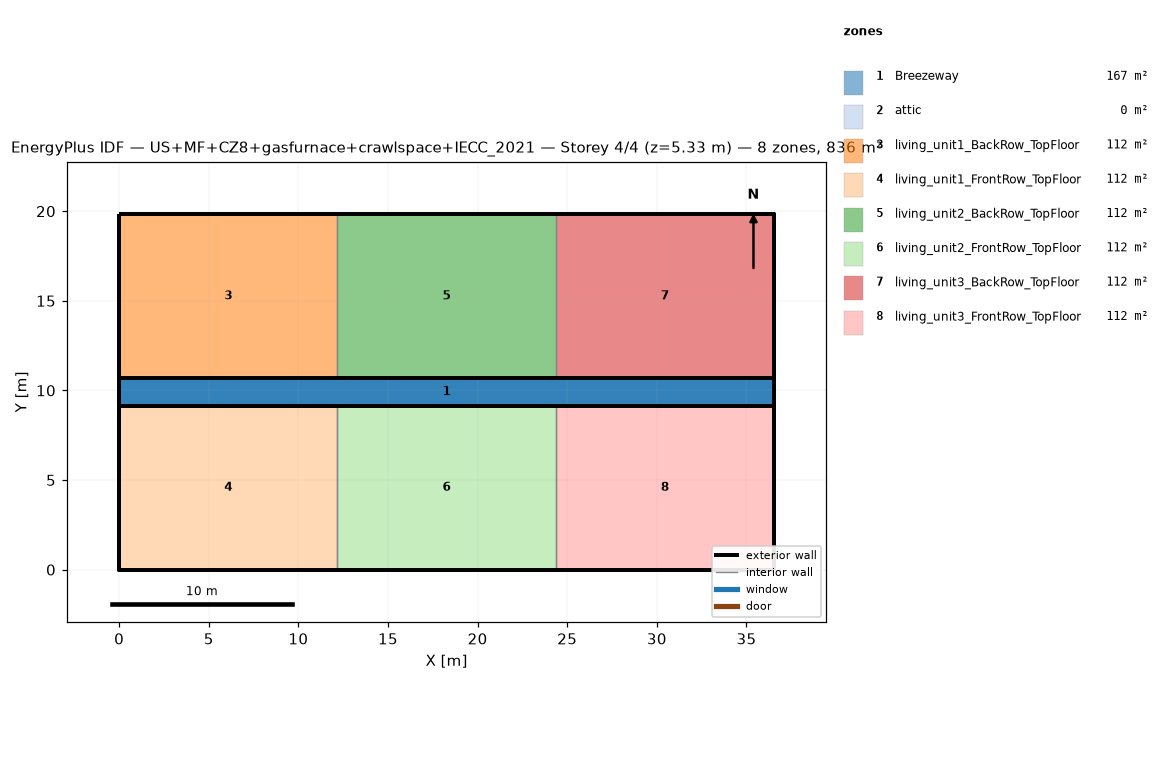
=== STOREY PLAN SPEC (per zone: floor XY polygon, exterior-wall plan segments, windows/doors) ===
zone 1: Breezeway  (167.0 m²)
  floor: (36.54, 9.16) (0.00, 9.16) (0.00, 10.68) (36.54, 10.68)
  floor: (36.54, 9.16) (0.00, 9.16) (0.00, 10.68) (36.54, 10.68)
  floor: (36.54, 9.16) (0.00, 9.16) (0.00, 10.68) (36.54, 10.68)
zone 2: attic  (0.0 m²)
  exterior wall: (36.54, 0.00) – (36.54, 19.84) – (36.54, 9.92)  [29.8 m]
  exterior wall: (0.00, 19.84) – (0.00, 0.00) – (0.00, 9.92)  [29.8 m]
zone 3: living_unit1_BackRow_TopFloor  (111.5 m²)
  floor: (12.18, 10.68) (0.00, 10.68) (0.00, 19.84) (12.18, 19.84)
  exterior wall: (12.18, 19.84) – (0.00, 19.84)  [12.2 m]
  exterior wall: (0.00, 19.84) – (0.00, 10.68)  [9.2 m]
  exterior wall: (0.00, 10.68) – (12.18, 10.68)  [12.2 m]
  interior walls: 1
zone 4: living_unit1_FrontRow_TopFloor  (111.5 m²)
  floor: (12.18, 0.00) (0.00, 0.00) (0.00, 9.16) (12.18, 9.16)
  exterior wall: (0.00, 0.00) – (12.18, 0.00)  [12.2 m]
  exterior wall: (0.00, 9.16) – (0.00, 0.00)  [9.2 m]
  exterior wall: (12.18, 9.16) – (0.00, 9.16)  [12.2 m]
  interior walls: 1
zone 5: living_unit2_BackRow_TopFloor  (111.5 m²)
  floor: (24.36, 10.68) (12.18, 10.68) (12.18, 19.84) (24.36, 19.84)
  exterior wall: (12.18, 10.68) – (24.36, 10.68)  [12.2 m]
  exterior wall: (24.36, 19.84) – (12.18, 19.84)  [12.2 m]
  interior walls: 2
zone 6: living_unit2_FrontRow_TopFloor  (111.5 m²)
  floor: (24.36, 0.00) (12.18, 0.00) (12.18, 9.16) (24.36, 9.16)
  exterior wall: (12.18, 0.00) – (24.36, 0.00)  [12.2 m]
  exterior wall: (24.36, 9.16) – (12.18, 9.16)  [12.2 m]
  interior walls: 2
zone 7: living_unit3_BackRow_TopFloor  (111.5 m²)
  floor: (36.54, 10.68) (24.36, 10.68) (24.36, 19.84) (36.54, 19.84)
  exterior wall: (36.54, 10.68) – (36.54, 19.84)  [9.2 m]
  exterior wall: (36.54, 19.84) – (24.36, 19.84)  [12.2 m]
  exterior wall: (24.36, 10.68) – (36.54, 10.68)  [12.2 m]
  interior walls: 1
zone 8: living_unit3_FrontRow_TopFloor  (111.5 m²)
  floor: (36.54, 0.00) (24.36, 0.00) (24.36, 9.16) (36.54, 9.16)
  exterior wall: (24.36, 0.00) – (36.54, 0.00)  [12.2 m]
  exterior wall: (36.54, 0.00) – (36.54, 9.16)  [9.2 m]
  exterior wall: (36.54, 9.16) – (24.36, 9.16)  [12.2 m]
  interior walls: 1

=== DERIVED (storey summary) ===
Building: US+MF+CZ8+gasfurnace+crawlspace+IECC_2021
Storey: 4 of 4  (floor level z = 5.33 m)
Storey gross floor area: 836.2 m²
Zones on this storey: 8
  - Breezeway: floor 167.0 m²
  - attic: floor 0.0 m²; exterior wall 59.5 m (81.9 m²); WWR 0.0%
  - living_unit1_BackRow_TopFloor: floor 111.5 m²; exterior wall 33.5 m (86.9 m²); WWR 0.0%
  - living_unit1_FrontRow_TopFloor: floor 111.5 m²; exterior wall 33.5 m (86.9 m²); WWR 0.0%
  - living_unit2_BackRow_TopFloor: floor 111.5 m²; exterior wall 24.4 m (63.1 m²); WWR 0.0%
  - living_unit2_FrontRow_TopFloor: floor 111.5 m²; exterior wall 24.4 m (63.1 m²); WWR 0.0%
  - living_unit3_BackRow_TopFloor: floor 111.5 m²; exterior wall 33.5 m (86.9 m²); WWR 0.0%
  - living_unit3_FrontRow_TopFloor: floor 111.5 m²; exterior wall 33.5 m (86.9 m²); WWR 0.0%
Zone adjacency (shared interzone walls):
  - living_unit1_BackRow_TopFloor ↔ living_unit2_BackRow_TopFloor
  - living_unit1_FrontRow_TopFloor ↔ living_unit2_FrontRow_TopFloor
  - living_unit2_BackRow_TopFloor ↔ living_unit3_BackRow_TopFloor
  - living_unit2_FrontRow_TopFloor ↔ living_unit3_FrontRow_TopFloor